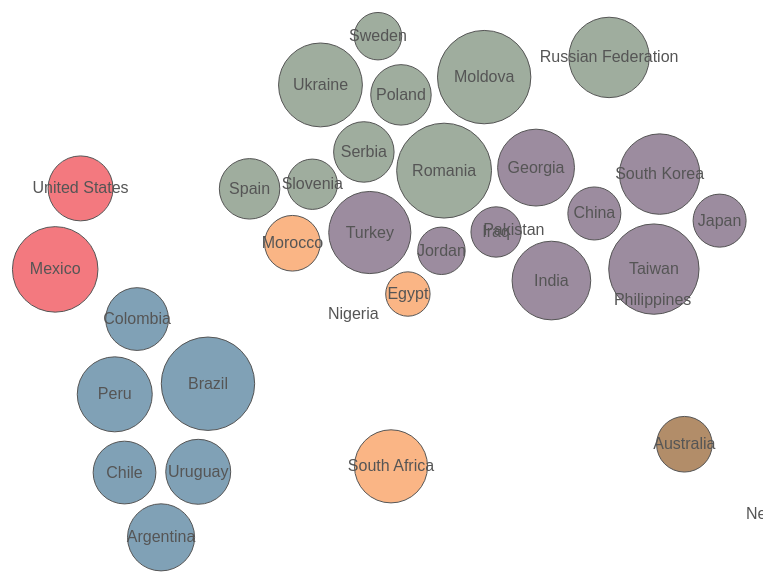
D3 v2 page, settled after 360 driven frames (6 s of simulated time); the page loaded 1 data file(s).


(function() {
  var width = 800;
  var height = 700;
  var padding = 10;
  var k;
  var node;

  var pixelLoc = d3.geo.mercator();
  pixelLoc.scale(2000);

  svg = d3.select('#map')
          .append('svg:svg')
          .attr('width', width)
          .attr('height', height);



    d3.csv('20055.csv', function(countries) {    
    console.log(countries)
    var coords = [];
    var xs = [];
    var ys = []
    for (i = 0;++ i<countries.length;i++) {
        console.log(countries[i])
      xs.push(Number(countries[i].longitude));
      ys.push(Number(countries[i].latitude));
    }
    console.log(xs)
    var minX = d3.min(xs);
    var maxX = d3.max(xs);
    console.log(minX,maxX)
    var xScale = d3.scale.linear().domain([minX, maxX]).range([-50, -30]);

    var minY = d3.min(ys);
    var maxY = d3.max(ys);
    var yScale = d3.scale.linear().domain([minY, maxY]).range([-20, -10]);

      var pointScale = d3.scale.sqrt().domain([0, 80]).range([0, 75]);

      nodes = []
      for (i=0; i < countries.length; i++) {
        node = countries[i];
        console.log(node)
        knas = pixelLoc([Number(node.longitude),Number(node.latitude)])[0]
        console.log(knas,Number(node.longitude),pixelLoc)
        node.cx = xScale(knas);
        console.log(node.cx)
        extra = pixelLoc([Number(node.longitude),Number(node.latitude)])[1]
        console.log(extra,pixelLoc)
        node.cy = yScale(extra);
        console.log(node.cx)
        node.radius = pointScale(Math.floor(Number(node.leader)/2));
        nodes.push(node);
      }

      force = d3.layout.force()
                .nodes(nodes)
                .links([])
                .size([width, height])
                .charge(function(d) {
                  -Math.pow(d.radius*5.0, 2.0) / 8
                })
                .gravity(1.7)
                .on('tick', function(e) {
                  k = 10 * e.alpha;
                  for (i=0; i < nodes.length; i++) {
                    nodes[i].x += k * nodes[i].cx
                    nodes[i].y += k * nodes[i].cy
                  }
                  svg.selectAll('circle')
                     .each(collide(.1, nodes, pointScale))
                     .attr('cx', function(node) { return node.x; })
                     .attr('cy', function(node) { return node.y; });

                  svg.selectAll('text')
                     .attr('x', function(node) { return node.x; })
                     .attr('y', function(node) { return node.y+5; })
                     .attr('opacity', function(node) {
                       if (node.radius < 17) {
                         return 0;
                       }
                       return 1;
                     });
                     ;
                })
                .start();

      svg.selectAll('circle')
          .data(nodes)
        .enter().append('svg:circle')
          .attr('cx', function(node) {
            return node.cx;
          })
          .attr('cy', function(node) {
            return node.cy;
          })
          .attr('r', function(node) {
            return node.radius;
          })
          .attr('class', function(node) {
            return node.continent.replace(' ', '');
          });

    svg.selectAll('text')
        .data(nodes)
      .enter().append('svg:text')
        .text(function(node) {
          return node.country;
        });

    });


  // Adapted from http://bl.ocks.org/3116713
  var collide = function (alpha, nodes, scale) {
    var quadtree = d3.geom.quadtree(nodes);
    return function(d) {
      var r = d.radius + scale.domain()[1] + padding;
      var nx1 = d.x - r;
      var nx2 = d.x + r;
      var ny1 = d.y - r;
      var ny2 = d.y + r;
      quadtree.visit(function(quad, x1, y1, x2, y2) {
        if (quad.point && quad.point !== d) {
          var x = d.x - quad.point.x;
          var y = d.y - quad.point.y;
          var l = Math.sqrt(x * x + y * y)
          var r = d.radius + quad.point.radius + padding;
          if (l < r) {
            l = (l - r) / l * alpha;
            d.x -= x *= l;
            d.y -= y *= l;
            quad.point.x += x;
            quad.point.y += y;
          }
        }
        return x1 > nx2 || x2 < nx1 || y1 > ny2 || y2 < ny1;
      });
    }
  }

})();
    

### data: 20055.csv
country, longitude, latitude, continent, war, leader, proud, politics, better, tech, trust, jobs
Argentina, -63.62, -38.42, South America, 52.7, 32.1, 91.8, 21.7, 29.0, 60.5, 17.4, 27.0
Australia, 133.8, -25.27, Oceania, 61.4, 22.9, 95.3, 57.3, 24.3, 41.9, 45.6, 13.7
Brazil, -51.93, -14.24, South America, 58.2, 62.1, 83.2, 48.1, 31.4, 70.9, 9.2, 22.2
Chile, -71.54, -35.68, South America, 53.1, 28.5, 92.8, 21.9, 46.5, 53.7, 12.4, 30.0
China, 104.2, 35.86, Asia, 79.7, 21.9, 77.4, 61.9, 45.3, 79.3, 49.3, 37.0
Colombia, -74.3, 4.571, South America, No data, 29.5, 98.1, 22.0, 29.1, 82.7, 14.3, No data
Egypt, 30.8, 26.82, Africa, 79.5, 15.8, 97.9, 36.3, 92.3, 77.6, 18.5, 89.0
Georgia, 43.36, 42.32, Asia, 56.5, 43.9, 97.0, 54.0, 64.0, 66.5, 17.6, 51.5
India, 78.96, 20.59, Asia, 69.3, 45.6, 90.2, 39.1, 53.0, 49.7, 20.7, 50.5
Iraq, 43.68, 33.22, Asia, 30.3, 18.0, 95.5, 60.4, 87.5, 79.7, 38.6, 81.7
Japan, 138.3, 36.2, Asia, 15.1, 21.1, 57.4, 63.4, 30.0, 65.8, 36.6, 25.7
Jordan, 36.24, 30.59, Asia, 86.3, 17.0, 99.0, 39.5, 78.6, 88.1, 30.7, 87.9
Mexico, -102.6, 23.63, North America, 70.0, 53.9, 95.3, 33.4, 27.1, 78.8, 15.4, 25.1
Moldova, 28.37, 47.41, Europe, 57.4, 63.2, 65.9, 37.0, 51.0, 63.7, 17.6, 37.8
Morocco, -7.093, 31.79, Africa, 72.5, 23.0, 92.0, 31.2, 54.6, 56.2, 12.8, 50.0
New Zealand, 174.9, -40.9, Oceania, 47.5, 16.4, 90.3, 54.9, 14.2, 44.8, 48.5, 7.8
Nigeria, 8.675, 9.082, Africa, No data, No data, No data, No data, No data, No data, No data, No data
Pakistan, 69.35, 30.38, Asia, No data, No data, No data, No data, No data, No data, No data, No data
Peru, -75.02, -9.19, South America, 73.2, 41.1, No data, 21.7, 17.0, 75.9, 6.2, 17.3
Philippines, 121.8, 12.88, Asia, No data, No data, No data, No data, No data, No data, No data, No data
Poland, 19.15, 51.92, Europe, 64.9, 27.0, 95.7, 40.0, 38.5, 69.9, 18.1, 29.5
Romania, 24.97, 45.94, Europe, 56.6, 65.7, 82.1, 31.5, 49.4, 64.8, 19.3, 33.6
Russian Federation, 105.3, 61.52, Europe, 60.3, 46.5, 80.9, 38.1, 58.1, 72.2, 24.6, 35.4
Serbia, 21.01, 44.02, Europe, 48.2, 26.4, 74.5, 30.7, 39.1, 59.0, 13.6, 12.4
Slovenia, 15, 46.15, Europe, 60.2, 18.1, 86.6, 44.8, 28.7, 69.8, 17.5, 13.3
South Africa, 22.94, -30.56, Africa, 54.1, 39.0, 95.4, 44.0, 47.7, 63.7, No data, 36.8
South Korea, 127.8, 35.91, Asia, 72.2, 47.6, 88.6, 41.1, 58.2, 72.8, 28.0, 36.4
Spain, -3.749, 40.46, Europe, 38.6, 27.7, 92.0, 32.3, 19.7, 65.3, 19.8, 17.1
Sweden, 18.64, 60.13, Europe, 79.7, 17.8, 83.9, 58.8, 7.7, 41.7, 65.2, 2.1
Taiwan, 121, 23.7, Asia, 85.9, 58.7, 60.3, 27.6, 42.9, 77.7, 24.2, 43.5
Turkey, 35.24, 38.96, Asia, 93.9, 49.0, 90.5, 38.4, 58.9, 71.1, 4.8, 52.1
Ukraine, 31.17, 48.38, Europe, 56.4, 51.8, 69.5, 50.6, 49.4, 70.9, 24.5, 31.2
United States, -95.71, 37.09, North America, 60.9, 31.6, 87.7, 58.0, 24.2, 49.5, 39.1, 6.7
Uruguay, -55.77, -32.52, South America, 41.7, 31.2, 92.8, 36.4, 18.4, 59.6, 24.6, 21.2